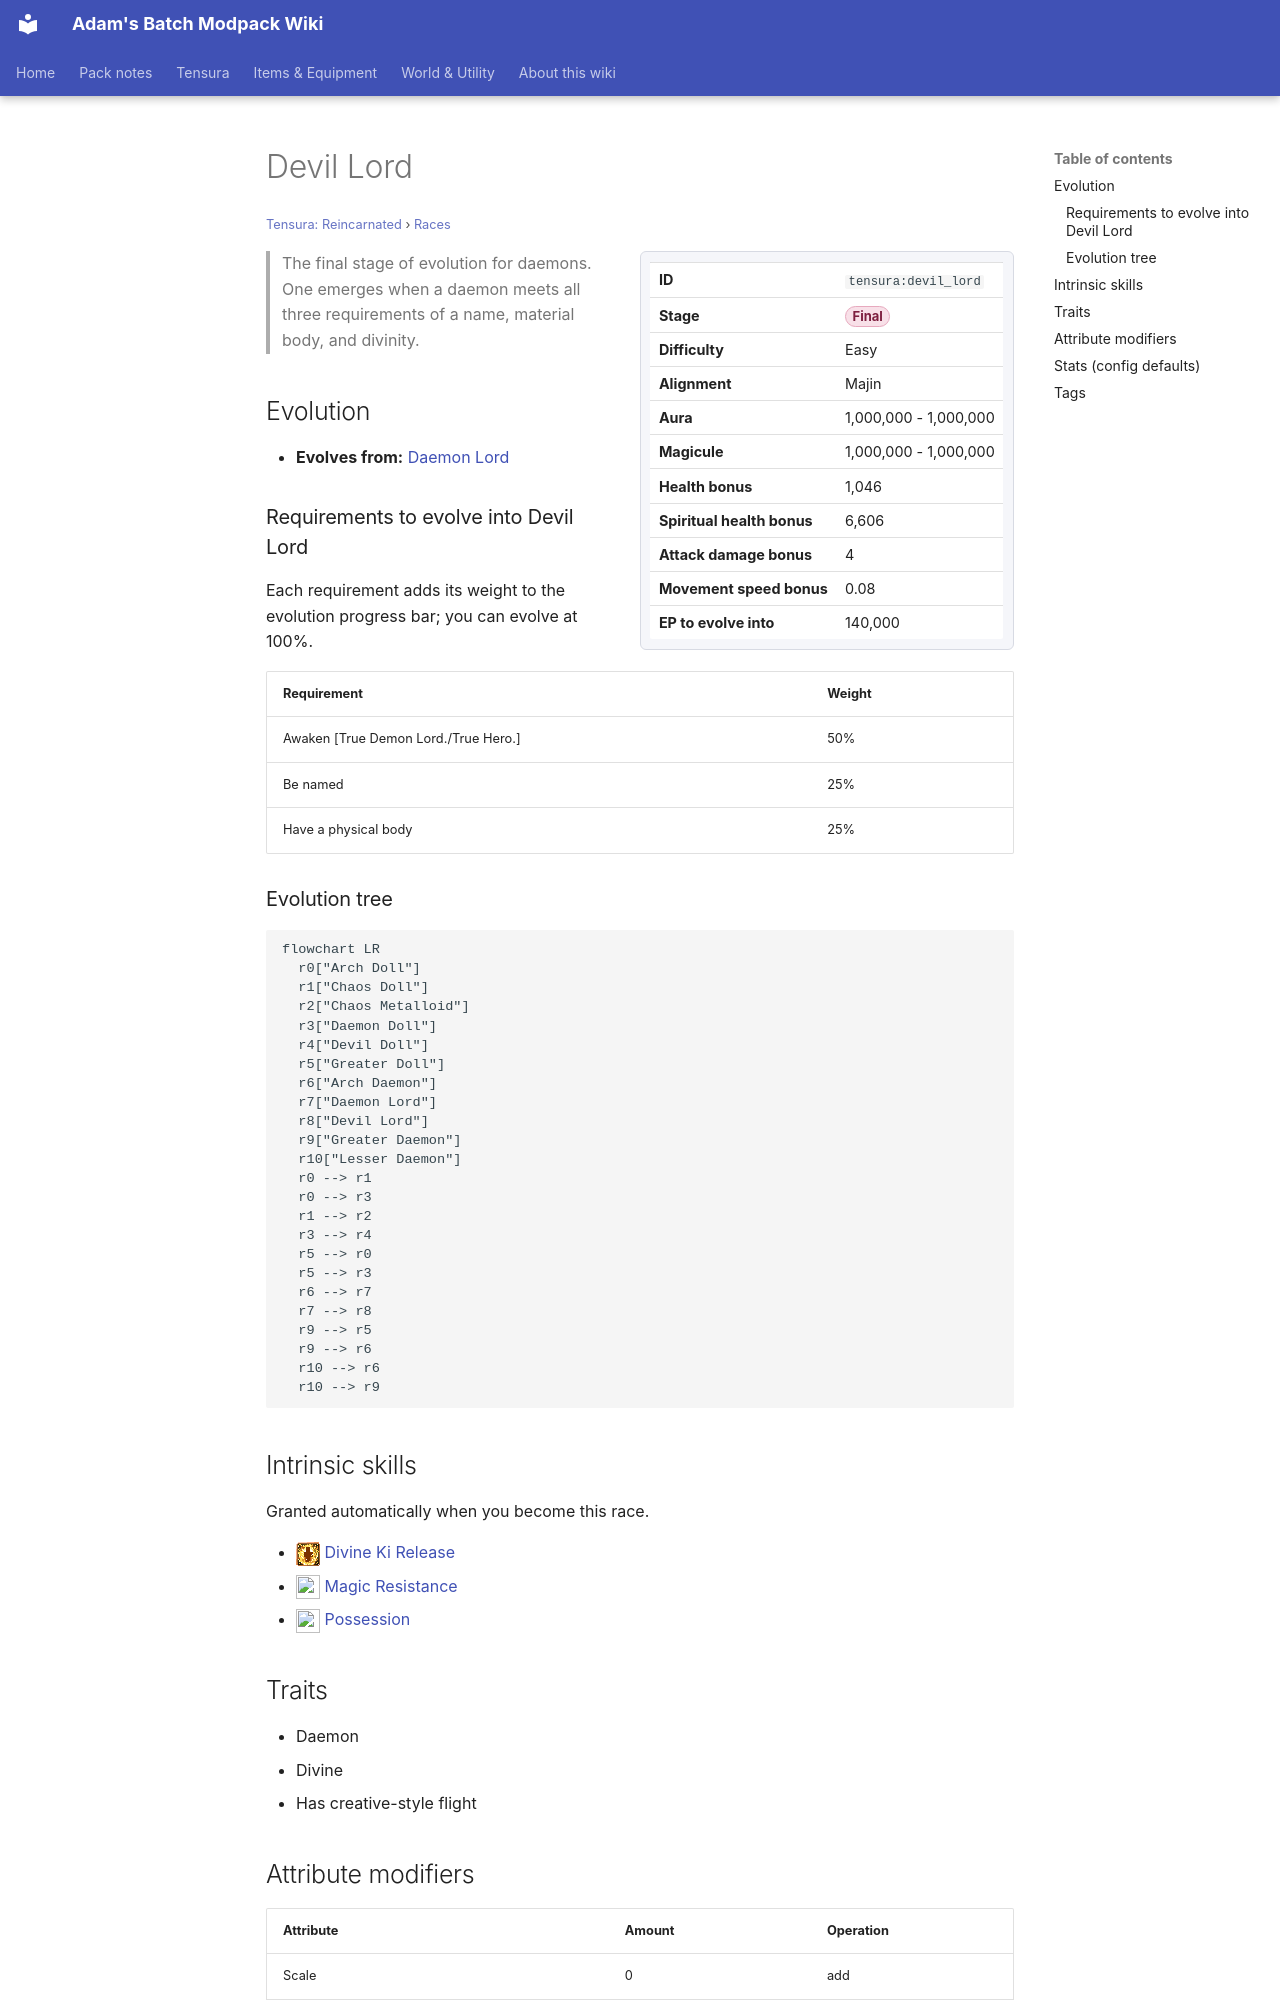

repository: Proteus-Nell/Adams-Batch-MC-Modpack-Wiki · page: tensura-reincarnated/races/devil-lord/index.html · generator: mkdocs

# Devil Lord

<small>[Tensura: Reincarnated](../index.md) &rsaquo; [Races](index.md)</small>

<div class="infobox" markdown>

| | |
|---|---|
| **ID** | `tensura:devil_lord` |
| **Stage** | <span class="stage stage-final">Final</span> |
| **Difficulty** | Easy |
| **Alignment** | Majin |
| **Aura** | 1,000,000 - 1,000,000 |
| **Magicule** | 1,000,000 - 1,000,000 |
| **Health bonus** | 1,046 |
| **Spiritual health bonus** | 6,606 |
| **Attack damage bonus** | 4 |
| **Movement speed bonus** | 0.08 |
| **EP to evolve into** | 140,000 |

</div>

> The final stage of evolution for daemons. One emerges when a daemon meets all three requirements of a name, material body, and divinity.

## Evolution

- **Evolves from:** [Daemon Lord](daemon-lord.md)

### Requirements to evolve into Devil Lord

Each requirement adds its weight to the evolution progress bar; you can evolve at 100%.

| Requirement | Weight |
|---|---|
| Awaken [True Demon Lord./True Hero.] | 50% |
| Be named | 25% |
| Have a physical body | 25% |

### Evolution tree

```mermaid
flowchart LR
  r0["Arch Doll"]
  r1["Chaos Doll"]
  r2["Chaos Metalloid"]
  r3["Daemon Doll"]
  r4["Devil Doll"]
  r5["Greater Doll"]
  r6["Arch Daemon"]
  r7["Daemon Lord"]
  r8["Devil Lord"]
  r9["Greater Daemon"]
  r10["Lesser Daemon"]
  r0 --> r1
  r0 --> r3
  r1 --> r2
  r3 --> r4
  r5 --> r0
  r5 --> r3
  r6 --> r7
  r7 --> r8
  r9 --> r5
  r9 --> r6
  r10 --> r6
  r10 --> r9
```

## Intrinsic skills

Granted automatically when you become this race.

- ![](../../assets/icons/tensura/skill/divine_ki_release.png) [Divine Ki Release](../abilities/intrinsic-skills/divine-ki-release.md)
- ![](../../assets/icons/tensura/skill/magic_resistance.png) [Magic Resistance](../abilities/resistance-skills/magic-resistance.md)
- ![](../../assets/icons/tensura/skill/possession.png) [Possession](../abilities/intrinsic-skills/possession.md)

## Traits

- Daemon
- Divine
- Has creative-style flight
